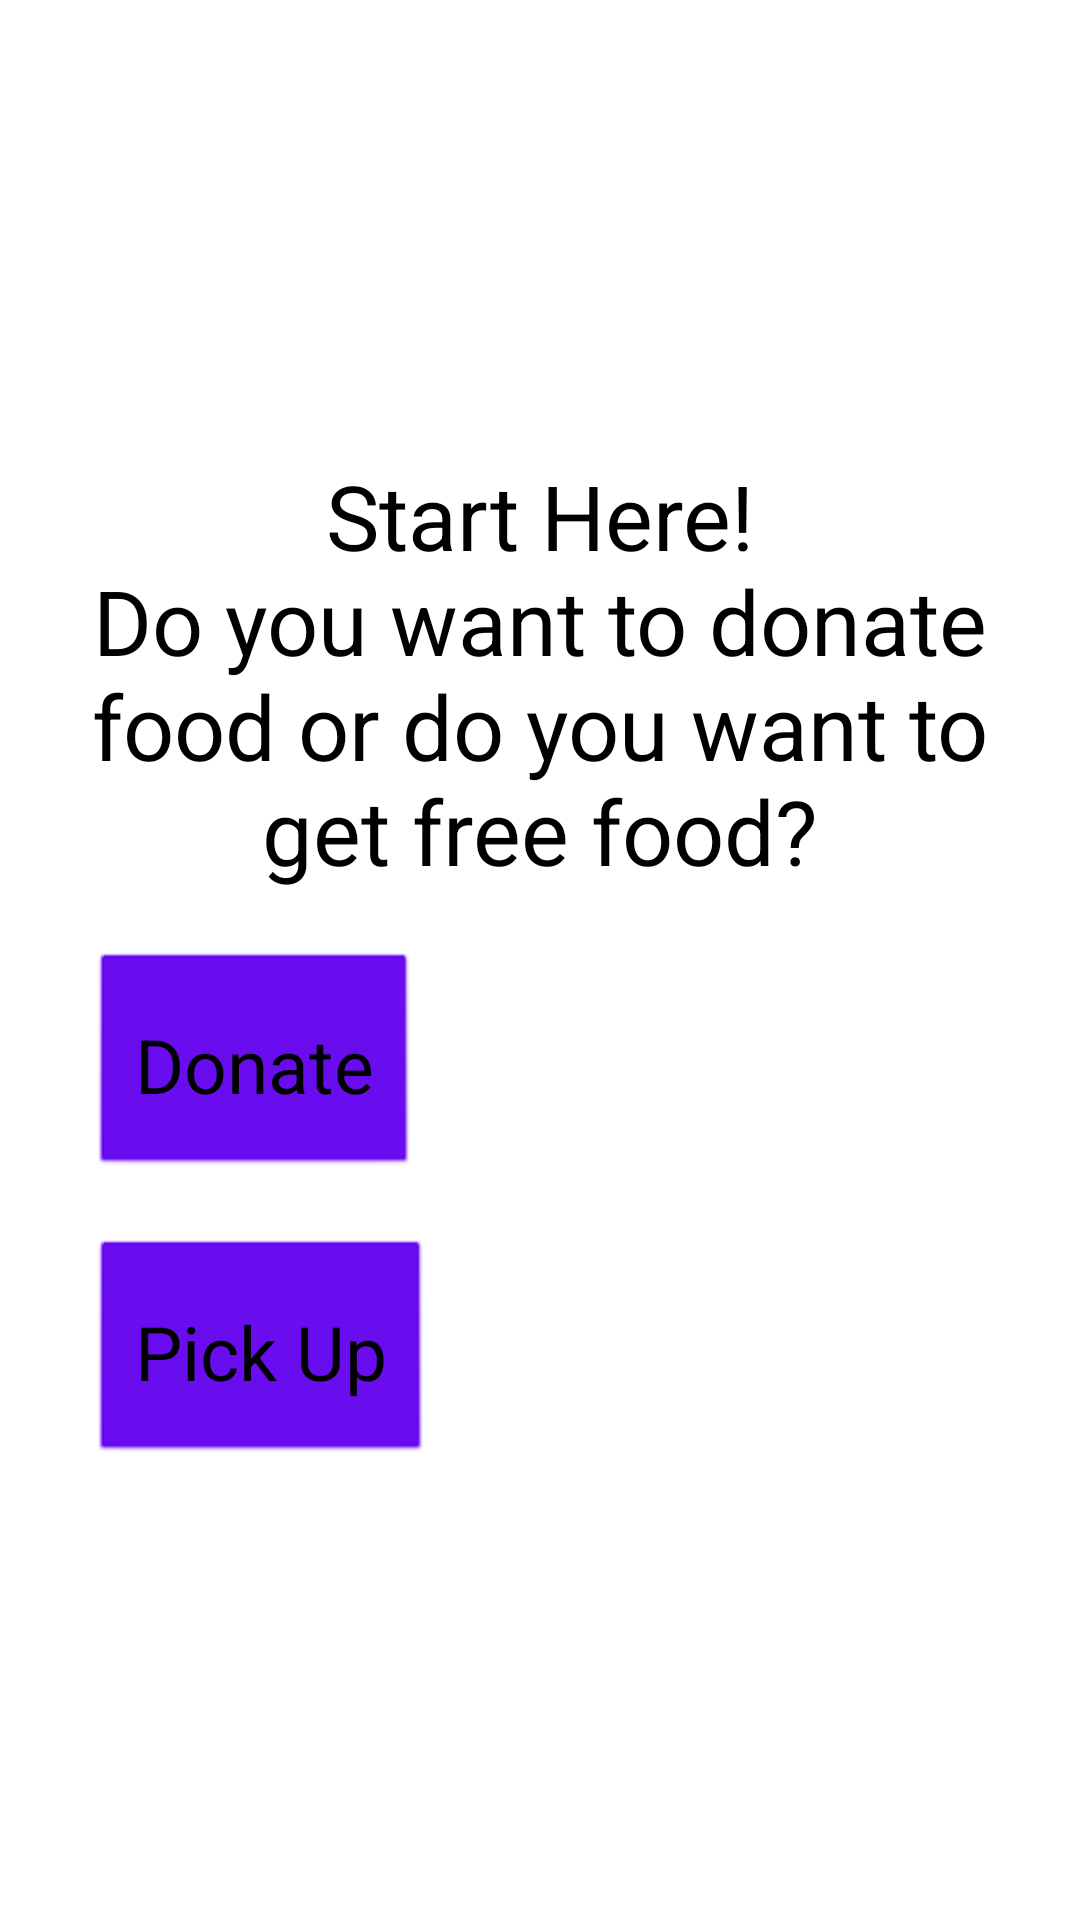

Reconstruct the res/layout file that produces this screen, plus the resources it refers to.
<!-- AndroidManifest.xml: fallback theme Theme.MaterialComponents.DayNight.NoActionBar -->
<!-- res/layout/main.xml -->
<?xml version="1.0" encoding="utf-8"?>
<LinearLayout xmlns:android="http://schemas.android.com/apk/res/android"
    android:orientation="vertical"
    android:layout_width="fill_parent"
    android:layout_height="fill_parent"
    android:gravity="center_vertical"
    >
	<TextView  
		style="@style/TextStyle"
	    android:text="@string/hello"
	    />
	<Button android:id="@+id/mn_producer"
		style="@style/ButtonStyle"
	    android:text="@string/btnP"
	    android:onClick="pickSet"
	    />
	<Button android:id="@+id/mn_consumer"
		style="@style/ButtonStyle"
	    android:text="@string/btnC"
	    android:onClick="pickSet"
	    />
		 
</LinearLayout>
<!-- resources referenced by this layout -->
<resources>
  <string name="btnC">Pick Up</string>
  <string name="btnP">Donate</string>
  <string name="hello">Start Here!\nDo you want to donate food or do you want to get free food?</string>
  <style name="ButtonStyle" parent="@android:Widget.Button">
      <item name="android:layout_width">wrap_content</item>
      <item name="android:layout_height">wrap_content</item>
      <item name="android:gravity">center</item>
      <item name="android:padding">15dip</item>
      <item name="android:textSize">25sp</item>
      <item name="android:layout_marginTop">10dip</item>
  	<item name="android:layout_marginBottom">10dip</item>
  	<item name="android:layout_marginRight">30dip</item>
  	<item name="android:layout_marginLeft">30dip</item>
    </style>
  <style name="TextStyle" parent="@android:Widget.TextView">
      <item name="android:layout_width">fill_parent</item>
      <item name="android:layout_height">wrap_content</item>
      <item name="android:gravity">bottom|center</item>
      <item name="android:layout_margin">10dip</item>
      <item name="android:textColor">@color/black</item>
      <item name="android:textSize">30sp</item>
    </style>
  <color name="black">#FF000000</color>
</resources>
